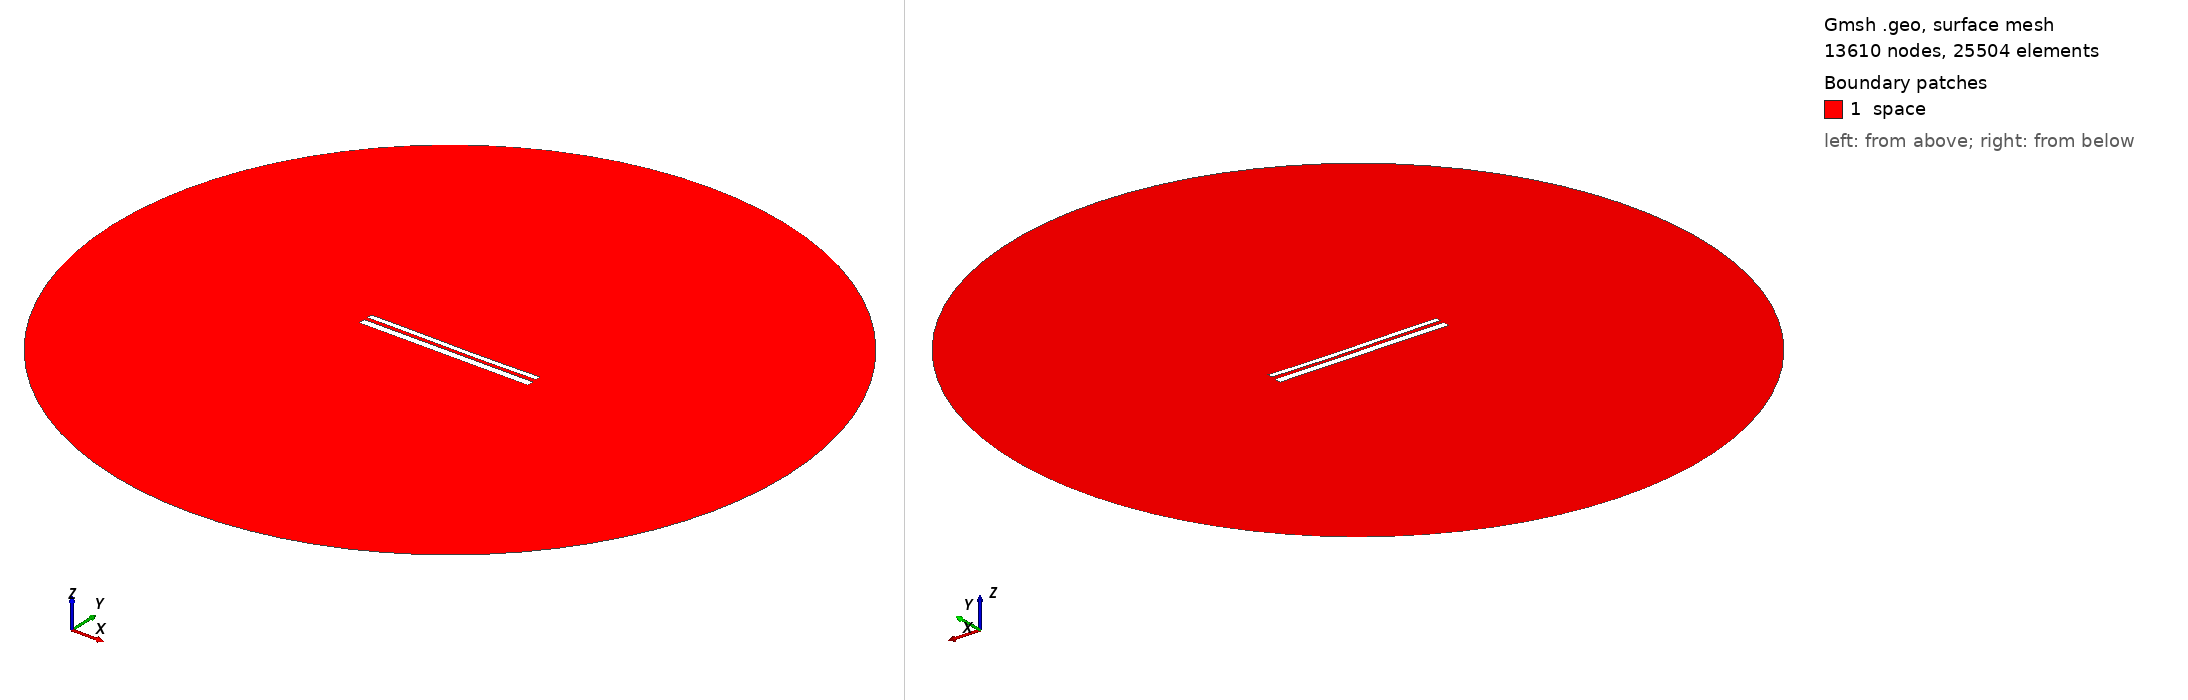

Gmsh geometry script, surface-meshed: 13610 nodes, 25504 surface elements. Boundary patches (legend numbers): 1 space. Left view from above one corner, right view from below the opposite corner. Legend entries are the model's physical surfaces. The drawing asked Gmsh for element sizes between 1% and 20% of the model's largest extent; the script's own settings can give other sizes.

=== 10768.geo (drawn) ===
//---------------------------------------
// Geometry kernel
//---------------------------------------

SetFactory("OpenCASCADE");



//---------------------------------------
// Parameters of the geometry
//---------------------------------------

// Overetch of the upper plate
overetch = 0.375;

// Distance between the plates
distance = 2.0;

// Discretization over the x axis (for the deformation)
nx = 50; 

// Length of the plate
L = 100 - overetch; 

// Number of modes
n = 4; 

// 1st mode coefficient
coeff(1) = -0.075;
beta(1) = 0.596864 * 3.1415926535 / L;

// 2nd mode coefficient
coeff(2) = -0.15;
beta(2) = 1.49418 * 3.1415926535 / L;

// 3rd mode coefficient
coeff(3) = 0.07499999999999998;
beta(3) = 2.50025 * 3.1415926535 / L;

// 4th mode coefficient
coeff(4) = 0.0;
beta(4) = 3.49999 * 3.1415926535 / L;



//---------------------------------------
// Upper plate (deformed rectangle)
//---------------------------------------

// Coordiantes of the upper plate
xmin = -50;
xmax = 50 - overetch;

// Height of the upper plate
yheight = 4 - 2 * overetch;

// Indexes of the points
UpperID[] = {};
LowerID[] = {};
LeftID[] = {};
RightID[] = {};

// Point index
p = 1;

// Horizontal edges
For i In {1:nx}
    x = xmin + (i-1)*(xmax - xmin)/(nx-1);

    y_bottom = distance / 2 + overetch;
    For j In {1:n}
        C = (Cosh(beta(j)*L) + Cos(beta(j)*L)) / (Sinh(beta(j)*L) + Sin(beta(j)*L));
        y_bottom  = y_bottom + coeff(j) * (Cosh(beta(j)*(x+50)) - Cos(beta(j)*(x+50)) - C * (Sinh(beta(j)*(x+50)) - Sin(beta(j)*(x+50))));
    EndFor

    y_top = y_bottom + yheight;

    Point(p) = {x, y_top, 0, 1.0};
    UpperID[i] = p;
    p = p + 1;

    Point(p) = {x, y_bottom, 0, 1.0};
    LowerID[i] = p;
    p = p + 1;
EndFor

// Create point lists
UpperPts[] = {}; LowerPts[] = {};
For i In {1:nx}
  UpperPts[] += {UpperID[i]};
  LowerPts[] += {LowerID[i]};
EndFor

// Build splines
Spline(1) = {UpperPts[]};
Spline(2) = {LowerPts[]};
Line(3) = {LowerPts[nx-1], UpperPts[nx-1]};
Line(4) = {LowerPts[0], UpperPts[0]};

// Build the plane surface
Curve Loop(1) = {2, 3, -1, -4};
Plane Surface(1) = {1};



//---------------------------------------
// Lower plate (rectangle)
//---------------------------------------

// Vertices
Point(1001) = {-50, -1, 0, 1.0};
Point(1002) = { 50, -1, 0, 1.0};
Point(1003) = { 50,  -5, 0, 1.0};
Point(1004) = {-50,  -5, 0, 1.0};

// Edges
Line(5) = {1001, 1002};
Line(6) = {1002, 1003};
Line(7) = {1003, 1004};
Line(8) = {1004, 1001};

// Plane surface
Line Loop(2) = {5, 6, 7, 8};
Plane Surface(2) = {2}; 



//---------------------------------------
// Outer (fictious) boundary
//---------------------------------------

// Points
Point(1005) = {0, 0, 0};       // Center
Point(1006) = {200, 0, 0};     // Start point
Point(1007) = {0, 200, 0};     // 90 degrees
Point(1008) = {-200, 0, 0};    // 180 degrees
Point(1009) = {0, -200, 0};    // 270 degrees

// Circle arcs (each needs start, center, end)
Circle(9) = {1006, 1005, 1007};
Circle(10) = {1007, 1005, 1008};
Circle(11) = {1008, 1005, 1009};
Circle(12) = {1009, 1005, 1006};

// Plane surface for the entire domain
Curve Loop(3) = {9, 10, 11, 12};
Surface(3) = {3};

// Subtract the plates from the whole domain to obtain the actual domain where we want to solve the equations
BooleanDifference{ Surface{3}; Delete; }{ Surface{1}; Surface{2}; Delete; }




//---------------------------------------
// Transfinite Lines/Curves
//---------------------------------------

// Set the number of points on the boundaries
r = 7;

// Plates
Transfinite Curve {1, 2} = 50*r Using Progression 1;
Transfinite Curve {3, 4} = 2*r Using Progression 1;
Transfinite Line {5, 7} = 50*r Using Progression 1;
Transfinite Line {6, 8} = 2*r Using Progression 1;

// Outer boundary
Transfinite Line {9, 10, 11, 12} = 20 Using Progression 1;



//---------------------------------------
// Physical groups
//---------------------------------------                

// Physical curves (boundaries)
Physical Line("force_segment", 10) = {2};
Physical Line("upper_plate", 11) = {1, 3, 4};
Physical Line("lower_plate", 12) = {5, 6, 7, 8};
Physical Line("boundary", 20) = {9, 10, 11, 12};

// Physical Surfaces
Physical Surface("space", 30) = {3};



//---------------------------------------
// 6. Generate the Mesh
//---------------------------------------

// 2D mesh generation
Mesh 2;
